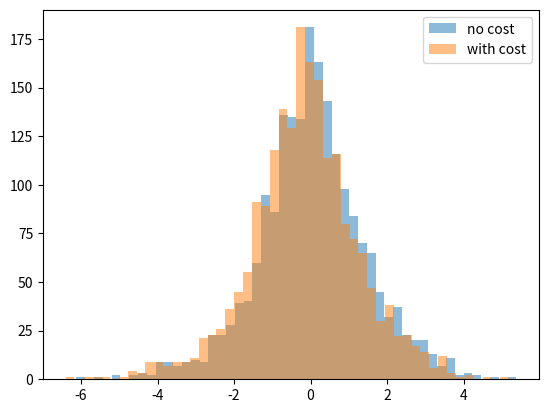

This figure's Python source:
import numpy as np
import matplotlib.pyplot as plt
from scipy import stats
rng = np.random.default_rng(20260907)
np.set_printoptions(precision=5, suppress=True)

price=10.;S0=100.;delta0=.6;cost=.001
cash=price-S0*delta0-cost*S0*abs(delta0)
S1=110.;delta1=.8;trade=delta1-delta0;cash-=S1*trade+cost*S1*abs(trade)
ST=105.;payoff=max(ST-100,0);error=cash+delta1*ST-payoff
print('cash, terminal wealth, payoff, error:',cash,cash+delta1*ST,payoff,error)

S0=100.;K=100.;r=.02;vol=.2;T=1.;N=2000;steps=24;dt=T/steps
def delta(s,tau):return stats.norm.cdf((np.log(s/K)+(r+.5*vol**2)*tau)/(vol*np.sqrt(tau)))
d1=(np.log(S0/K)+(r+.5*vol**2)*T)/(vol*np.sqrt(T));price=S0*stats.norm.cdf(d1)-K*np.exp(-r*T)*stats.norm.cdf(d1-vol*np.sqrt(T))
Z=rng.normal(size=(N,steps));paths=S0*np.exp(np.cumsum((r-.5*vol**2)*dt+vol*np.sqrt(dt)*Z,axis=1))
results=[]
for c in [0.,.001]:
    holding=np.full(N,delta(S0,T));cash=np.full(N,price)-holding*S0-c*S0*abs(holding)
    for k in range(steps):
        spot=paths[:,k];cash*=np.exp(r*dt)
        if k<steps-1:
            new=delta(spot,T-(k+1)*dt);trade=new-holding;cash-=spot*trade+c*spot*abs(trade);holding=new
    errors=cash+holding*paths[:,-1]-np.maximum(paths[:,-1]-K,0);results.append(errors)
    print(c,'bias, RMSE, quantiles:',errors.mean(),np.sqrt(np.mean(errors**2)),np.quantile(errors,[.05,.5,.95]))
plt.hist(results[0],bins=50,alpha=.5,label='no cost');plt.hist(results[1],bins=50,alpha=.5,label='with cost');plt.legend();plt.show()
